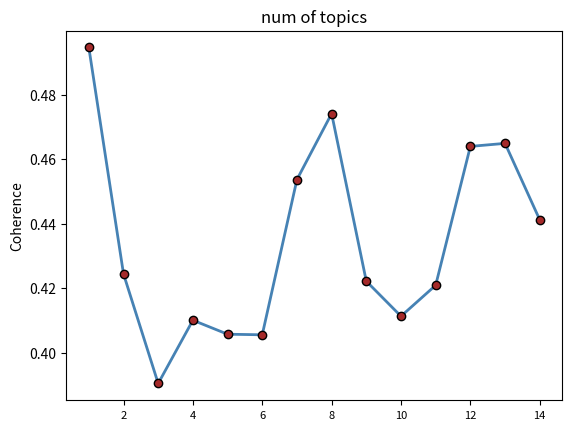

Reproduce this figure in Python.
import matplotlib.pyplot as plt

x = [1,
     2,
     3,
     4,
     5,
     6,
     7,
     8,
     9,
     10,
     11,
     12,
     13,
     14, ]
y = [0.49456631294985387, 0.42443047000723544, 0.3905005057562933, 0.4100893002513906, 0.40576004881930017,
     0.4055777720001144,
     0.45365089735808517, 0.47408920465784665, 0.4221712008415246, 0.41133044653783957, 0.42092456548187335,
     0.4639300096255341, 0.4648674278187062, 0.44119057768015413]

plt.plot(x,  # x轴数据
         y,  # y轴数据
         linestyle='-',  # 折线类型
         linewidth=2,  # 折线宽度
         color='steelblue',  # 折线颜色
         marker='o',  # 折线图中添加圆点
         markersize=6,  # 点的大小
         markeredgecolor='black',  # 点的边框色
         markerfacecolor='brown',  # 点的填充色
         )
# 对于X轴，只显示x中各个数对应的刻度值
plt.xticks(fontsize=8, )  # 改变x轴文字值的文字大小
# 添加y轴标签
plt.ylabel('Coherence')
# 添加图形标题
plt.title('num of topics')
# 显示图形
plt.show()
